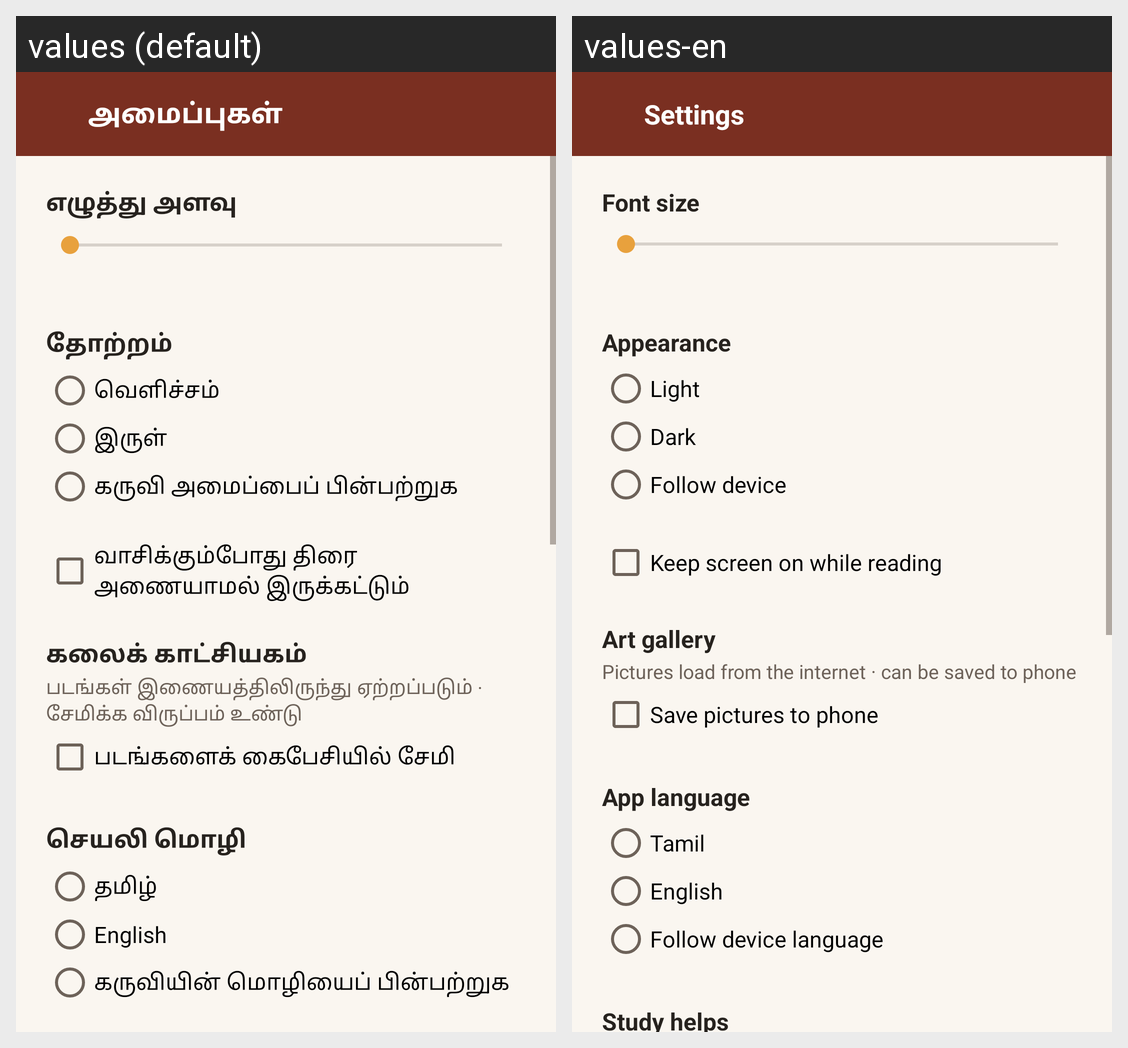

The Android screen above is rendered under two locales of the same app. Produce the string resources it draws, with the default and per-locale values.
Android screen res/layout/activity_settings.xml rendered under 2 locales, left to right: values (default), values-en. Device: Nexus 5 (rendered at 1080×1920; each locale shown at half size, 540×960, under a caption strip naming it); theme AppTheme.
Strings drawn on this screen, with the default value and each locale's value (text and hints the layout hard-codes, and strings that could not be matched under every locale, appear in the picture but are not listed):

settings
  values: அமைப்புகள்
  values-en: Settings

font_size
  values: எழுத்து அளவு
  values-en: Font size

theme
  values: தோற்றம்
  values-en: Appearance

theme_light
  values: வெளிச்சம்
  values-en: Light

theme_dark
  values: இருள்
  values-en: Dark

theme_system
  values: கருவி அமைப்பைப் பின்பற்றுக
  values-en: Follow device

keep_screen_on
  values: வாசிக்கும்போது திரை அணையாமல் இருக்கட்டும்
  values-en: Keep screen on while reading

media_gallery
  values: கலைக் காட்சியகம்
  values-en: Art gallery

media_online
  values: படங்கள் இணையத்திலிருந்து ஏற்றப்படும் · சேமிக்க விருப்பம் உண்டு
  values-en: Pictures load from the internet · can be saved to phone

media_keep_off
  values: படங்களைக் கைபேசியில் சேமி
  values-en: Save pictures to phone

app_language
  values: செயலி மொழி
  values-en: App language

lang_tamil
  values: தமிழ்
  values-en: Tamil

lang_english
  values: English
  values-en: English

lang_system
  values: கருவியின் மொழியைப் பின்பற்றுக
  values-en: Follow device language
